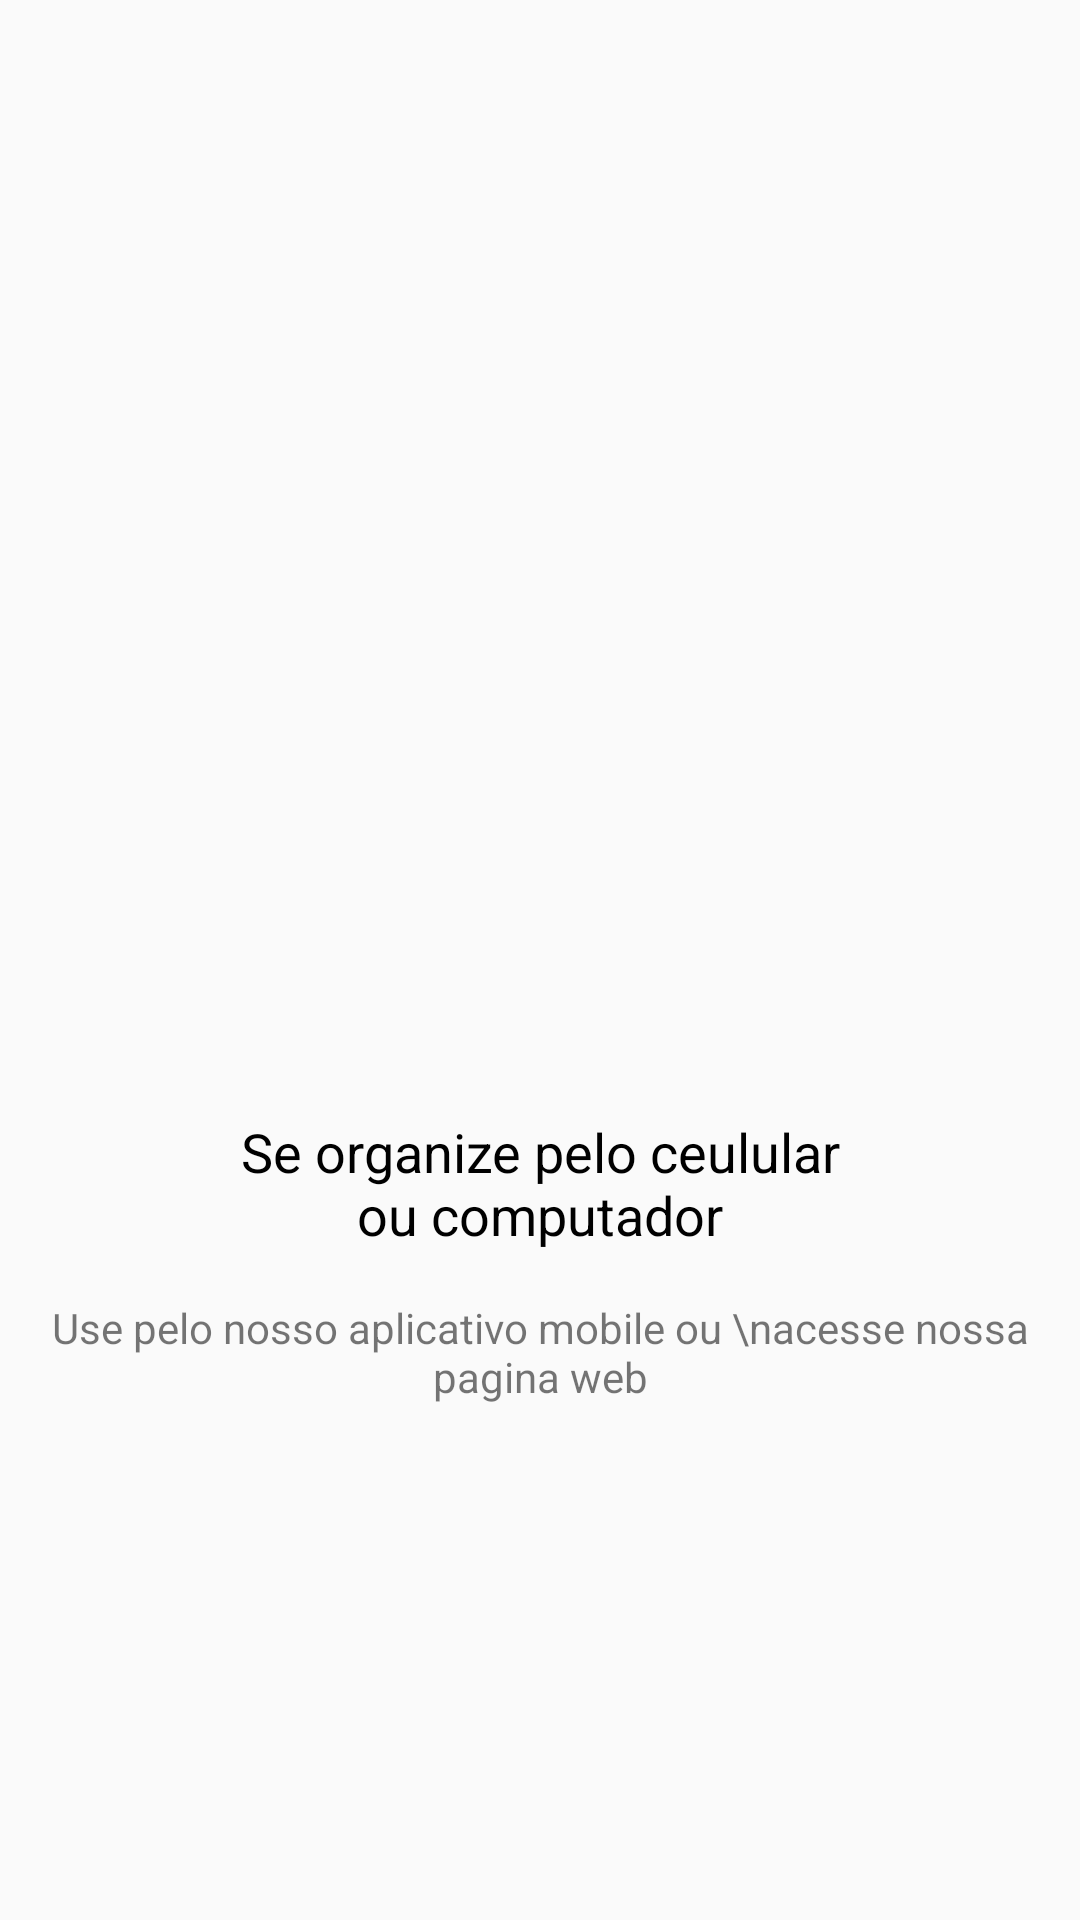

This screen was rendered from an Android layout file. Write that file and the resources it references.
<!-- AndroidManifest.xml: application theme AppTheme -->
<!-- res/layout/intro_4.xml -->
<?xml version="1.0" encoding="utf-8"?>
<android.support.constraint.ConstraintLayout xmlns:android="http://schemas.android.com/apk/res/android"
    xmlns:app="http://schemas.android.com/apk/res-auto"
    xmlns:tools="http://schemas.android.com/tools"
    android:layout_width="match_parent"
    android:layout_height="match_parent">

    <ImageView
        android:id="@+id/imageView"
        android:layout_width="200dp"
        android:layout_height="200dp"
        app:layout_constraintBottom_toTopOf="@+id/textView"
        app:layout_constraintEnd_toEndOf="parent"
        app:layout_constraintHorizontal_bias="0.5"
        app:layout_constraintStart_toStartOf="parent"
        app:layout_constraintTop_toTopOf="parent"
        app:layout_constraintVertical_chainStyle="packed"
        app:srcCompat="@drawable/quatro" />

    <TextView
        android:id="@+id/textView"
        android:layout_width="200dp"
        android:layout_height="wrap_content"
        android:layout_marginEnd="32dp"
        android:layout_marginLeft="32dp"
        android:layout_marginRight="32dp"
        android:layout_marginStart="32dp"
        android:gravity="center"
        android:text="Se organize pelo ceulular ou computador"
        android:textColor="@android:color/black"
        android:textSize="18sp"
        app:layout_constraintBottom_toTopOf="@+id/textView2"
        app:layout_constraintEnd_toEndOf="parent"
        app:layout_constraintHorizontal_bias="0.5"
        app:layout_constraintStart_toStartOf="parent"
        app:layout_constraintTop_toBottomOf="@+id/imageView" />

    <TextView
        android:id="@+id/textView2"
        android:layout_width="wrap_content"
        android:layout_height="wrap_content"
        android:layout_marginEnd="8dp"
        android:layout_marginLeft="8dp"
        android:layout_marginRight="8dp"
        android:layout_marginStart="8dp"
        android:layout_marginTop="16dp"
        android:text="Use pelo nosso aplicativo mobile ou \nacesse nossa pagina web"
        android:gravity="center"
        app:layout_constraintBottom_toBottomOf="parent"
        app:layout_constraintEnd_toEndOf="@+id/textView"
        app:layout_constraintHorizontal_bias="0.5"
        app:layout_constraintStart_toStartOf="@+id/textView"
        app:layout_constraintTop_toBottomOf="@+id/textView" />
</android.support.constraint.ConstraintLayout>
<!-- resources referenced by this layout -->
<resources>
  <style name="AppTheme" parent="Theme.AppCompat.Light.DarkActionBar">
          
          <item name="colorPrimary">@android:color/holo_blue_light</item>
          <item name="colorPrimaryDark">@android:color/holo_blue_dark</item>
          <item name="colorAccent">@color/colorAccent</item>
      </style>
  <color name="colorAccent">#ff706a</color>
</resources>
